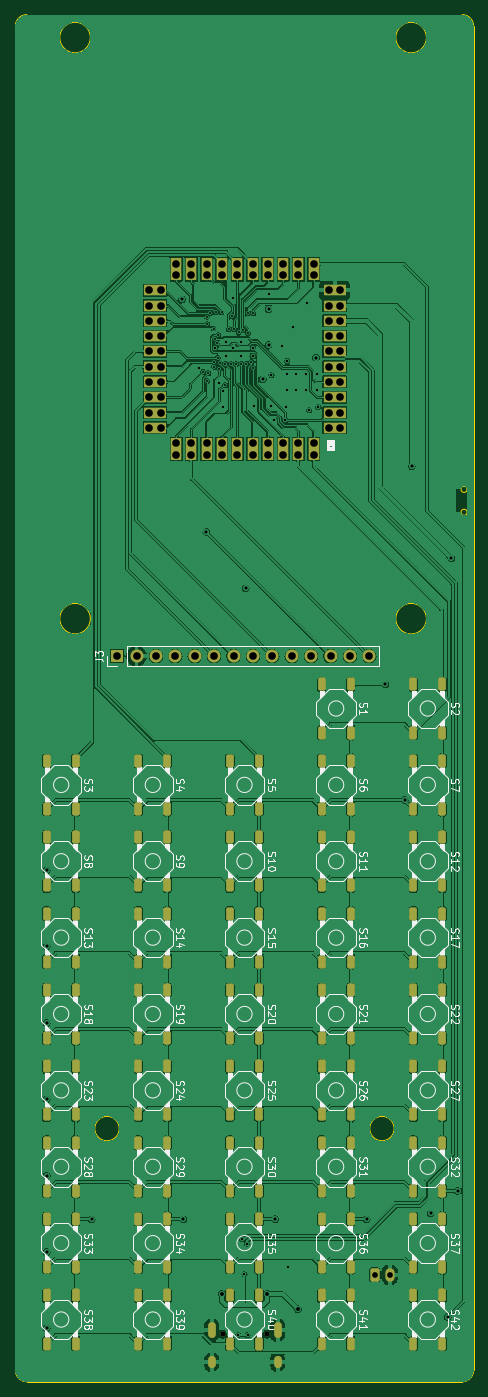
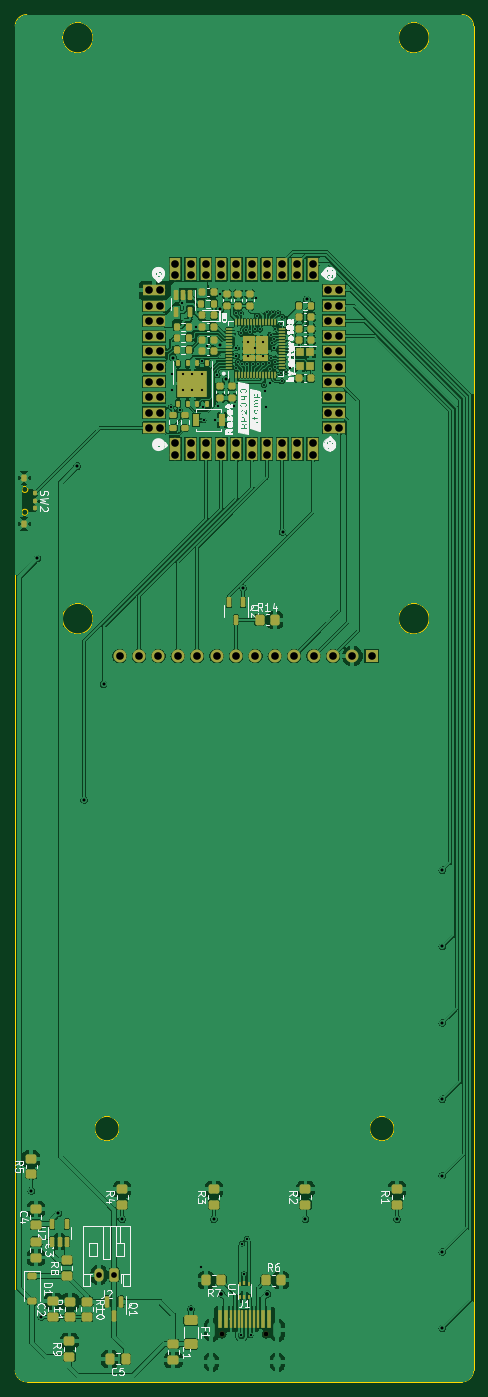
Circuit board: 13 layer files. Board 60.0 x 179.0 mm.
- bottom_copper: Open_Machinist_Calculator-CuBottom.gbr (439104 bytes)
- inner_copper: Open_Machinist_Calculator-CuIn1.gbr (231995 bytes)
- inner_copper: Open_Machinist_Calculator-CuIn2.gbr (252145 bytes)
- top_copper: Open_Machinist_Calculator-CuTop.gbr (485647 bytes)
- outline: Open_Machinist_Calculator-EdgeCuts.gbr (1791 bytes)
- bottom_mask: Open_Machinist_Calculator-MaskBottom.gbr (15126 bytes)
- top_mask: Open_Machinist_Calculator-MaskTop.gbr (11262 bytes)
- drill: Open_Machinist_Calculator-NPTH.drl (383 bytes)
- drill: Open_Machinist_Calculator-PTH.drl (4198 bytes)
- paste: Open_Machinist_Calculator-PasteBottom.gbr (10460 bytes)
- paste: Open_Machinist_Calculator-PasteTop.gbr (6461 bytes)
- bottom_silk: Open_Machinist_Calculator-SilkBottom.gbr (145461 bytes)
- top_silk: Open_Machinist_Calculator-SilkTop.gbr (175545 bytes)

=== bottom_copper: Open_Machinist_Calculator-CuBottom.gbr (439104 bytes, source omitted) ===
=== inner_copper: Open_Machinist_Calculator-CuIn1.gbr (231995 bytes, source omitted) ===
=== inner_copper: Open_Machinist_Calculator-CuIn2.gbr (252145 bytes, source omitted) ===
=== top_copper: Open_Machinist_Calculator-CuTop.gbr (485647 bytes, source omitted) ===
=== outline: Open_Machinist_Calculator-EdgeCuts.gbr ===
%TF.GenerationSoftware,KiCad,Pcbnew,7.0.5*%
%TF.CreationDate,2023-07-27T14:44:28-03:00*%
%TF.ProjectId,Open_Machinist_Calculator,4f70656e-5f4d-4616-9368-696e6973745f,rev?*%
%TF.SameCoordinates,Original*%
%TF.FileFunction,Profile,NP*%
%FSLAX46Y46*%
G04 Gerber Fmt 4.6, Leading zero omitted, Abs format (unit mm)*
G04 Created by KiCad (PCBNEW 7.0.5) date 2023-07-27 14:44:28*
%MOMM*%
%LPD*%
G01*
G04 APERTURE LIST*
%TA.AperFunction,Profile*%
%ADD10C,0.100000*%
%TD*%
%TA.AperFunction,Profile*%
%ADD11C,0.120000*%
%TD*%
G04 APERTURE END LIST*
D10*
X134500000Y-44000000D02*
X77500000Y-44000000D01*
X76000000Y-45500000D02*
X76000000Y-221500000D01*
X89600000Y-189850000D02*
G75*
G03*
X89600000Y-189850000I-1600000J0D01*
G01*
X136000000Y-45500000D02*
G75*
G03*
X134500000Y-44000000I-1500000J0D01*
G01*
X134500000Y-223000000D02*
G75*
G03*
X136000000Y-221500000I0J1500000D01*
G01*
X136000000Y-221500000D02*
X136000000Y-45500000D01*
X77500000Y-44000000D02*
G75*
G03*
X76000000Y-45500000I0J-1500000D01*
G01*
X76000000Y-221500000D02*
G75*
G03*
X77500000Y-223000000I1500000J0D01*
G01*
X77500000Y-223000000D02*
X134500000Y-223000000D01*
X125600000Y-189850000D02*
G75*
G03*
X125600000Y-189850000I-1600000J0D01*
G01*
%TO.C,J3*%
X85816000Y-123087000D02*
G75*
G03*
X85816000Y-123087000I-2000000J0D01*
G01*
X129816000Y-123087000D02*
G75*
G03*
X129816000Y-123087000I-2000000J0D01*
G01*
X85816000Y-47007000D02*
G75*
G03*
X85816000Y-47007000I-2000000J0D01*
G01*
X129816000Y-47007000D02*
G75*
G03*
X129816000Y-47007000I-2000000J0D01*
G01*
D11*
%TO.C,SW2*%
X135145000Y-106160000D02*
G75*
G03*
X135145000Y-106160000I-400000J0D01*
G01*
X135145000Y-109160000D02*
G75*
G03*
X135145000Y-109160000I-400000J0D01*
G01*
%TD*%
M02*

=== bottom_mask: Open_Machinist_Calculator-MaskBottom.gbr (15126 bytes, source omitted) ===
=== top_mask: Open_Machinist_Calculator-MaskTop.gbr (11262 bytes, source omitted) ===
=== drill: Open_Machinist_Calculator-NPTH.drl ===
M48
; DRILL file {KiCad 7.0.5} date Thu Jul 27 14:44:28 2023
; FORMAT={-:-/ absolute / inch / decimal}
; #@! TF.CreationDate,2023-07-27T14:44:28-03:00
; #@! TF.GenerationSoftware,Kicad,Pcbnew,7.0.5
; #@! TF.FileFunction,NonPlated,1,4,NPTH
FMAT,2
INCH
; #@! TA.AperFunction,NonPlated,NPTH,ComponentDrill
T1C0.0256
%
G90
G05
T1
X4.0602Y-8.5343
X4.2878Y-8.5343
T0
M30

=== drill: Open_Machinist_Calculator-PTH.drl ===
M48
; DRILL file {KiCad 7.0.5} date Thu Jul 27 14:44:28 2023
; FORMAT={-:-/ absolute / inch / decimal}
; #@! TF.CreationDate,2023-07-27T14:44:28-03:00
; #@! TF.GenerationSoftware,Kicad,Pcbnew,7.0.5
; #@! TF.FileFunction,Plated,1,4,PTH
FMAT,2
INCH
; #@! TA.AperFunction,Plated,PTH,ViaDrill
T1C0.0098
; #@! TA.AperFunction,Plated,PTH,ViaDrill
T2C0.0118
; #@! TA.AperFunction,Plated,PTH,ViaDrill
T3C0.0157
; #@! TA.AperFunction,Plated,PTH,ViaDrill
T4C0.0197
; #@! TA.AperFunction,Plated,PTH,ComponentDrill
T5C0.0236
; #@! TA.AperFunction,Plated,PTH,ComponentDrill
T6C0.0295
; #@! TA.AperFunction,Plated,PTH,ComponentDrill
T7C0.0394
%
G90
G05
T1
X3.9587Y-3.5728
X3.9783Y-3.2894
X3.9803Y-3.622
X3.9823Y-3.3268
X3.9862Y-3.5807
X3.998Y-3.2697
X4.0138Y-3.3504
X4.0177Y-3.5217
X4.0177Y-3.5492
X4.0224Y-3.4035
X4.0256Y-3.2677
X4.0323Y-3.4273
X4.0354Y-3.502
X4.0386Y-3.3837
X4.0433Y-3.5571
X4.0461Y-3.5298
X4.0551Y-3.2677
X4.0728Y-3.6417
X4.0748Y-3.5315
X4.0925Y-3.3543
X4.1024Y-3.5335
X4.1083Y-3.2884
X4.1201Y-3.3543
X4.1299Y-3.5335
X4.1437Y-3.3701
X4.1575Y-3.5315
X4.1673Y-3.3583
X4.1831Y-3.5315
X4.1909Y-3.2717
X4.1909Y-3.374
X4.2087Y-3.5236
X4.215Y-3.5536
X4.2185Y-3.2717
T2
X3.937Y-3.5531
X4.0217Y-3.4528
X4.0413Y-3.6299
X4.061Y-3.7559
X4.065Y-3.6732
X4.0768Y-3.4193
X4.0768Y-3.4921
X4.1142Y-3.1949
X4.1161Y-3.4488
X4.1417Y-8.5394
X4.1555Y-3.4193
X4.1555Y-3.4921
X4.1614Y-8.0433
X4.1732Y-8.2244
X4.1851Y-8.0669
X4.189Y-8.5394
X4.2146Y-3.4921
X4.217Y-3.4491
X4.2244Y-3.748
X4.2982Y-3.1722
X4.3091Y-3.748
X4.312Y-3.5906
X4.3248Y-3.8228
X4.3642Y-3.439
X4.3839Y-3.8228
X4.3878Y-3.7559
X4.3917Y-3.5866
X4.3917Y-3.6654
X4.3937Y-3.5167
X4.399Y-8.189
X4.4252Y-3.3406
X4.4409Y-3.5866
X4.4409Y-3.6654
X4.4902Y-3.5866
X4.4902Y-3.6654
X4.495Y-3.2195
X4.5064Y-3.7721
X4.5453Y-3.5866
X4.5453Y-3.6654
X4.5531Y-3.7559
T3
X3.1535Y-6.1417
X3.1535Y-6.5354
X3.1535Y-6.9291
X3.1535Y-7.3228
X3.1535Y-7.7165
X3.1535Y-8.1102
X3.1535Y-8.5039
X3.3858Y-7.9409
X3.8516Y-3.2
X3.8583Y-7.9409
X3.9764Y-4.3976
X4.1793Y-4.689
X4.2677Y-3.6122
X4.2972Y-3.4341
X4.2976Y-3.252
X4.3307Y-7.9409
X4.5413Y-3.5
X4.8031Y-7.9409
X4.899Y-5.185
X4.999Y-5.7795
X5.0354Y-4.0591
X5.1327Y-7.9118
X5.2205Y-8.4449
X5.2402Y-4.5354
X5.2717Y-7.7953
T4
X4.0551Y-8.3268
X4.2913Y-8.3268
X4.4488Y-8.4055
T6
X4.8445Y-8.2279
X4.9232Y-8.2279
T7
X3.5167Y-5.0384
X3.6167Y-5.0384
X3.6831Y-3.1535
X3.6831Y-3.2323
X3.6831Y-3.311
X3.6831Y-3.3898
X3.6831Y-3.4685
X3.6831Y-3.5472
X3.6831Y-3.626
X3.6831Y-3.7047
X3.6831Y-3.7835
X3.6831Y-3.8622
X3.7167Y-5.0384
X3.7421Y-3.1535
X3.7421Y-3.2323
X3.7421Y-3.311
X3.7421Y-3.3898
X3.7421Y-3.4685
X3.7421Y-3.5472
X3.7421Y-3.626
X3.7421Y-3.7047
X3.7421Y-3.7835
X3.7421Y-3.8622
X3.8167Y-5.0384
X3.8209Y-3.0157
X3.8209Y-3.0748
X3.8209Y-3.9409
X3.8209Y-4.0
X3.8996Y-3.0157
X3.8996Y-3.0748
X3.8996Y-3.9409
X3.8996Y-4.0
X3.9167Y-5.0384
X3.9783Y-3.0157
X3.9783Y-3.0748
X3.9783Y-3.9409
X3.9783Y-4.0
X4.0167Y-5.0384
X4.0571Y-3.0157
X4.0571Y-3.0748
X4.0571Y-3.9409
X4.0571Y-4.0
X4.1167Y-5.0384
X4.1358Y-3.0157
X4.1358Y-3.0748
X4.1358Y-3.9409
X4.1358Y-4.0
X4.2146Y-3.0157
X4.2146Y-3.0748
X4.2146Y-3.9409
X4.2146Y-4.0
X4.2167Y-5.0384
X4.2933Y-3.0157
X4.2933Y-3.0748
X4.2933Y-3.9409
X4.2933Y-4.0
X4.3167Y-5.0384
X4.372Y-3.0157
X4.372Y-3.0748
X4.372Y-3.9409
X4.372Y-4.0
X4.4167Y-5.0384
X4.4508Y-3.0157
X4.4508Y-3.0748
X4.4508Y-3.9409
X4.4508Y-4.0
X4.5167Y-5.0384
X4.5295Y-3.0157
X4.5295Y-3.0748
X4.5295Y-3.9409
X4.5295Y-4.0
X4.6083Y-3.1535
X4.6083Y-3.2323
X4.6083Y-3.311
X4.6083Y-3.3898
X4.6083Y-3.4685
X4.6083Y-3.5472
X4.6083Y-3.626
X4.6083Y-3.7047
X4.6083Y-3.7835
X4.6083Y-3.8622
X4.6167Y-5.0384
X4.6673Y-3.1535
X4.6673Y-3.2323
X4.6673Y-3.311
X4.6673Y-3.3898
X4.6673Y-3.4685
X4.6673Y-3.5472
X4.6673Y-3.626
X4.6673Y-3.7047
X4.6673Y-3.7835
X4.6673Y-3.8622
X4.7167Y-5.0384
X4.8167Y-5.0384
T5
G00X4.0039Y-8.535
M15
G01X4.0039Y-8.4917
M16
G05
G00X4.0039Y-8.6898
M15
G01X4.0039Y-8.6661
M16
G05
G00X4.3441Y-8.535
M15
G01X4.3441Y-8.4917
M16
G05
G00X4.3441Y-8.6898
M15
G01X4.3441Y-8.6661
M16
G05
T0
M30

=== paste: Open_Machinist_Calculator-PasteBottom.gbr (10460 bytes, source omitted) ===
=== paste: Open_Machinist_Calculator-PasteTop.gbr ===
%TF.GenerationSoftware,KiCad,Pcbnew,7.0.5*%
%TF.CreationDate,2023-07-27T14:44:28-03:00*%
%TF.ProjectId,Open_Machinist_Calculator,4f70656e-5f4d-4616-9368-696e6973745f,rev?*%
%TF.SameCoordinates,Original*%
%TF.FileFunction,Paste,Top*%
%TF.FilePolarity,Positive*%
%FSLAX46Y46*%
G04 Gerber Fmt 4.6, Leading zero omitted, Abs format (unit mm)*
G04 Created by KiCad (PCBNEW 7.0.5) date 2023-07-27 14:44:28*
%MOMM*%
%LPD*%
G01*
G04 APERTURE LIST*
G04 Aperture macros list*
%AMRoundRect*
0 Rectangle with rounded corners*
0 $1 Rounding radius*
0 $2 $3 $4 $5 $6 $7 $8 $9 X,Y pos of 4 corners*
0 Add a 4 corners polygon primitive as box body*
4,1,4,$2,$3,$4,$5,$6,$7,$8,$9,$2,$3,0*
0 Add four circle primitives for the rounded corners*
1,1,$1+$1,$2,$3*
1,1,$1+$1,$4,$5*
1,1,$1+$1,$6,$7*
1,1,$1+$1,$8,$9*
0 Add four rect primitives between the rounded corners*
20,1,$1+$1,$2,$3,$4,$5,0*
20,1,$1+$1,$4,$5,$6,$7,0*
20,1,$1+$1,$6,$7,$8,$9,0*
20,1,$1+$1,$8,$9,$2,$3,0*%
G04 Aperture macros list end*
%ADD10RoundRect,0.250000X-0.250000X0.600000X-0.250000X-0.600000X0.250000X-0.600000X0.250000X0.600000X0*%
G04 APERTURE END LIST*
D10*
%TO.C,S24*%
X92100000Y-181700000D03*
X92100000Y-188000000D03*
X95900000Y-188000000D03*
X95900000Y-181700000D03*
%TD*%
%TO.C,S16*%
X116100000Y-161700000D03*
X116100000Y-168000000D03*
X119900000Y-168000000D03*
X119900000Y-161700000D03*
%TD*%
%TO.C,S34*%
X92100000Y-201700000D03*
X92100000Y-208000000D03*
X95900000Y-208000000D03*
X95900000Y-201700000D03*
%TD*%
%TO.C,S42*%
X128100000Y-211700000D03*
X128100000Y-218000000D03*
X131900000Y-218000000D03*
X131900000Y-211700000D03*
%TD*%
%TO.C,S4*%
X92100000Y-141700000D03*
X92100000Y-148000000D03*
X95900000Y-148000000D03*
X95900000Y-141700000D03*
%TD*%
%TO.C,S38*%
X80100000Y-211700000D03*
X80100000Y-218000000D03*
X83900000Y-218000000D03*
X83900000Y-211700000D03*
%TD*%
%TO.C,S32*%
X128100000Y-191700000D03*
X128100000Y-198000000D03*
X131900000Y-198000000D03*
X131900000Y-191700000D03*
%TD*%
%TO.C,S3*%
X80100000Y-141700000D03*
X80100000Y-148000000D03*
X83900000Y-148000000D03*
X83900000Y-141700000D03*
%TD*%
%TO.C,S25*%
X104100000Y-181700000D03*
X104100000Y-188000000D03*
X107900000Y-188000000D03*
X107900000Y-181700000D03*
%TD*%
%TO.C,S1*%
X116100000Y-131700000D03*
X116100000Y-138000000D03*
X119900000Y-138000000D03*
X119900000Y-131700000D03*
%TD*%
%TO.C,S23*%
X80100000Y-181700000D03*
X80100000Y-188000000D03*
X83900000Y-188000000D03*
X83900000Y-181700000D03*
%TD*%
%TO.C,S28*%
X80100000Y-191700000D03*
X80100000Y-198000000D03*
X83900000Y-198000000D03*
X83900000Y-191700000D03*
%TD*%
%TO.C,S20*%
X104100000Y-171700000D03*
X104100000Y-178000000D03*
X107900000Y-178000000D03*
X107900000Y-171700000D03*
%TD*%
%TO.C,S30*%
X104100000Y-191700000D03*
X104100000Y-198000000D03*
X107900000Y-198000000D03*
X107900000Y-191700000D03*
%TD*%
%TO.C,S11*%
X116100000Y-151700000D03*
X116100000Y-158000000D03*
X119900000Y-158000000D03*
X119900000Y-151700000D03*
%TD*%
%TO.C,S2*%
X128100000Y-131700000D03*
X128100000Y-138000000D03*
X131900000Y-138000000D03*
X131900000Y-131700000D03*
%TD*%
%TO.C,S10*%
X104100000Y-151700000D03*
X104100000Y-158000000D03*
X107900000Y-158000000D03*
X107900000Y-151700000D03*
%TD*%
%TO.C,S7*%
X128100000Y-141700000D03*
X128100000Y-148000000D03*
X131900000Y-148000000D03*
X131900000Y-141700000D03*
%TD*%
%TO.C,S40*%
X104100000Y-211700000D03*
X104100000Y-218000000D03*
X107900000Y-218000000D03*
X107900000Y-211700000D03*
%TD*%
%TO.C,S35*%
X104100000Y-201700000D03*
X104100000Y-208000000D03*
X107900000Y-208000000D03*
X107900000Y-201700000D03*
%TD*%
%TO.C,S27*%
X128100000Y-181700000D03*
X128100000Y-188000000D03*
X131900000Y-188000000D03*
X131900000Y-181700000D03*
%TD*%
%TO.C,S13*%
X80100000Y-161700000D03*
X80100000Y-168000000D03*
X83900000Y-168000000D03*
X83900000Y-161700000D03*
%TD*%
%TO.C,S8*%
X80100000Y-151700000D03*
X80100000Y-158000000D03*
X83900000Y-158000000D03*
X83900000Y-151700000D03*
%TD*%
%TO.C,S41*%
X116100000Y-211700000D03*
X116100000Y-218000000D03*
X119900000Y-218000000D03*
X119900000Y-211700000D03*
%TD*%
%TO.C,S36*%
X116100000Y-201700000D03*
X116100000Y-208000000D03*
X119900000Y-208000000D03*
X119900000Y-201700000D03*
%TD*%
%TO.C,S12*%
X128100000Y-151700000D03*
X128100000Y-158000000D03*
X131900000Y-158000000D03*
X131900000Y-151700000D03*
%TD*%
%TO.C,S22*%
X128100000Y-171700000D03*
X128100000Y-178000000D03*
X131900000Y-178000000D03*
X131900000Y-171700000D03*
%TD*%
%TO.C,S5*%
X104100000Y-141700000D03*
X104100000Y-148000000D03*
X107900000Y-148000000D03*
X107900000Y-141700000D03*
%TD*%
%TO.C,S9*%
X92100000Y-151700000D03*
X92100000Y-158000000D03*
X95900000Y-158000000D03*
X95900000Y-151700000D03*
%TD*%
%TO.C,S39*%
X92100000Y-211700000D03*
X92100000Y-218000000D03*
X95900000Y-218000000D03*
X95900000Y-211700000D03*
%TD*%
%TO.C,S31*%
X116100000Y-191700000D03*
X116100000Y-198000000D03*
X119900000Y-198000000D03*
X119900000Y-191700000D03*
%TD*%
%TO.C,S17*%
X128100000Y-161700000D03*
X128100000Y-168000000D03*
X131900000Y-168000000D03*
X131900000Y-161700000D03*
%TD*%
%TO.C,S26*%
X116100000Y-181700000D03*
X116100000Y-188000000D03*
X119900000Y-188000000D03*
X119900000Y-181700000D03*
%TD*%
%TO.C,S21*%
X116100000Y-171700000D03*
X116100000Y-178000000D03*
X119900000Y-178000000D03*
X119900000Y-171700000D03*
%TD*%
%TO.C,S18*%
X80100000Y-171700000D03*
X80100000Y-178000000D03*
X83900000Y-178000000D03*
X83900000Y-171700000D03*
%TD*%
%TO.C,S6*%
X116100000Y-141700000D03*
X116100000Y-148000000D03*
X119900000Y-148000000D03*
X119900000Y-141700000D03*
%TD*%
%TO.C,S14*%
X92100000Y-161700000D03*
X92100000Y-168000000D03*
X95900000Y-168000000D03*
X95900000Y-161700000D03*
%TD*%
%TO.C,S29*%
X92100000Y-191700000D03*
X92100000Y-198000000D03*
X95900000Y-198000000D03*
X95900000Y-191700000D03*
%TD*%
%TO.C,S15*%
X104100000Y-161700000D03*
X104100000Y-168000000D03*
X107900000Y-168000000D03*
X107900000Y-161700000D03*
%TD*%
%TO.C,S19*%
X92100000Y-171700000D03*
X92100000Y-178000000D03*
X95900000Y-178000000D03*
X95900000Y-171700000D03*
%TD*%
%TO.C,S33*%
X80100000Y-201700000D03*
X80100000Y-208000000D03*
X83900000Y-208000000D03*
X83900000Y-201700000D03*
%TD*%
%TO.C,S37*%
X128100000Y-201700000D03*
X128100000Y-208000000D03*
X131900000Y-208000000D03*
X131900000Y-201700000D03*
%TD*%
M02*

=== bottom_silk: Open_Machinist_Calculator-SilkBottom.gbr (145461 bytes, source omitted) ===
=== top_silk: Open_Machinist_Calculator-SilkTop.gbr (175545 bytes, source omitted) ===
